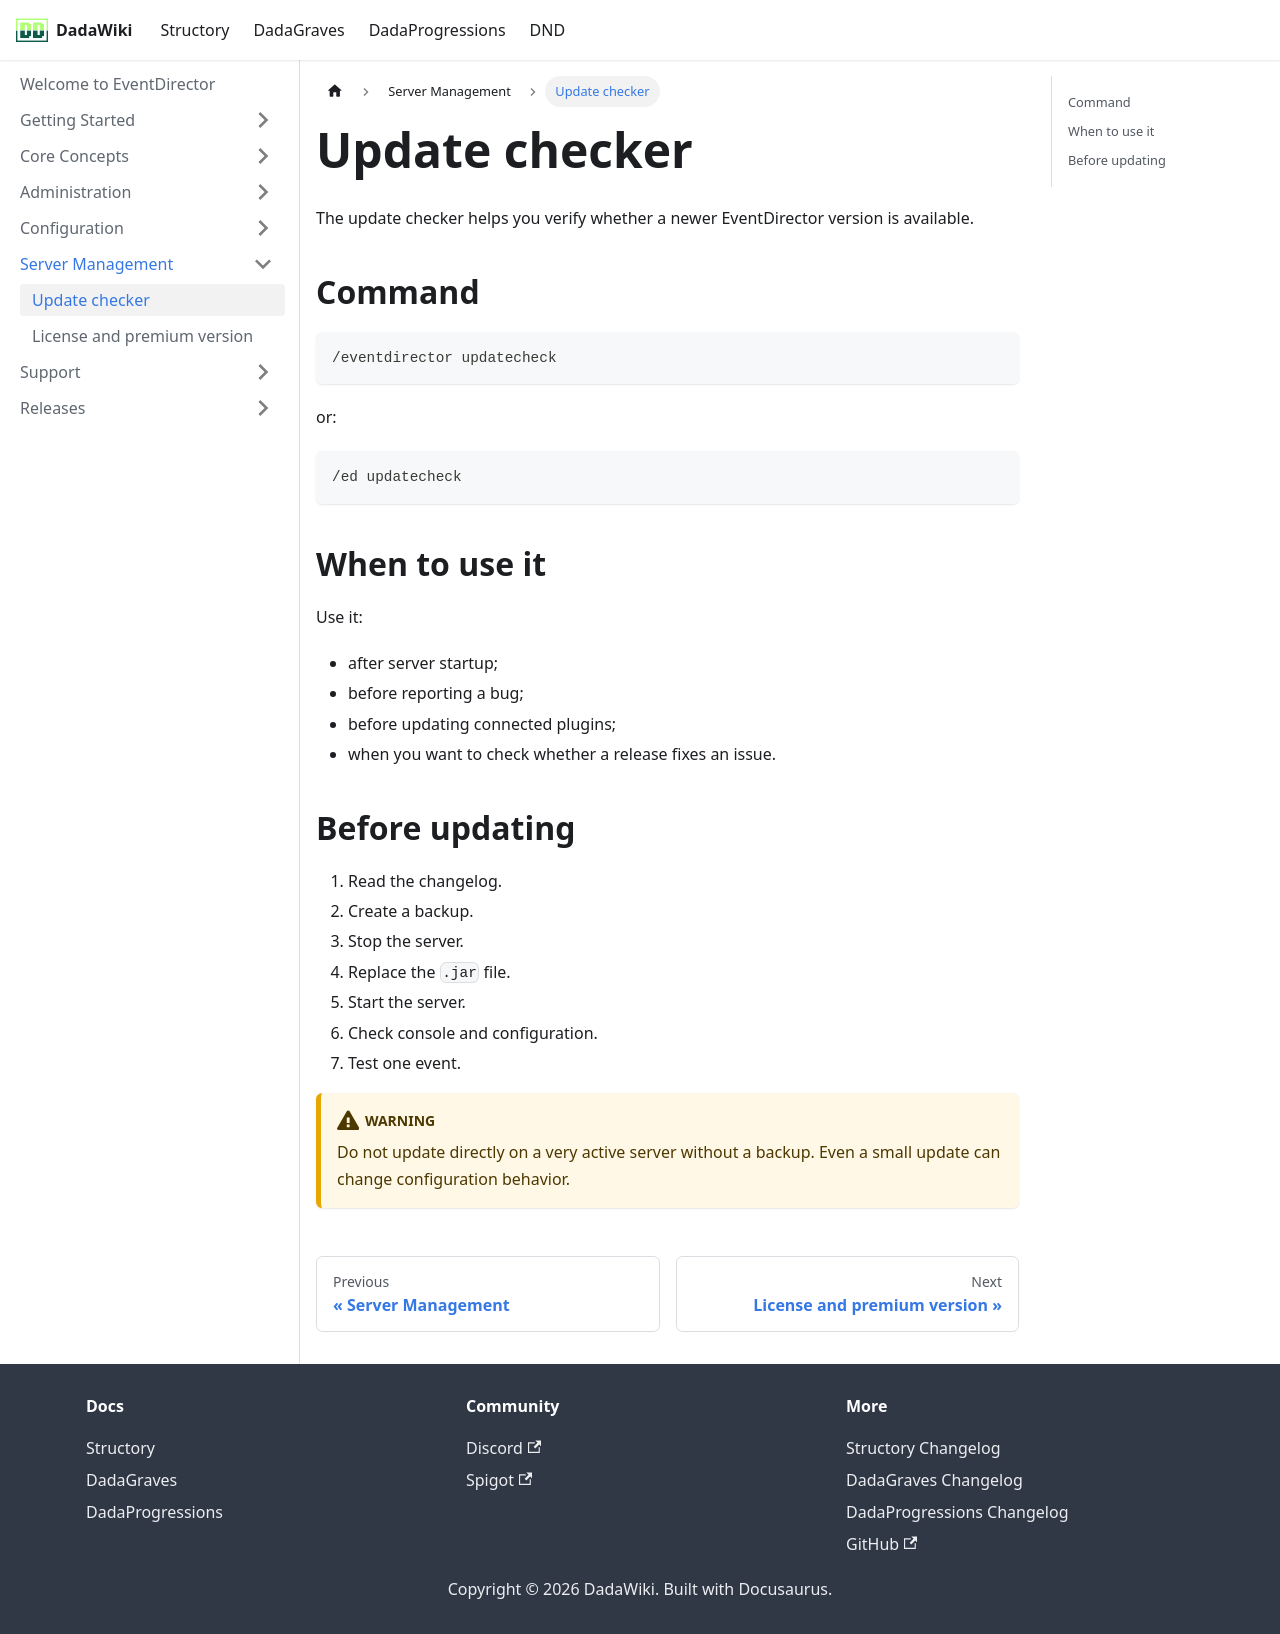

repository: andreadada/dadadocu · page: docs/eventdirector/server-management/update-checker/index.html · generator: docusaurus

---
sidebar_position: 1
title: Update checker
---

# Update checker

The update checker helps you verify whether a newer EventDirector version is available.

## Command

```mcfunction
/eventdirector updatecheck
```

or:

```mcfunction
/ed updatecheck
```

## When to use it

Use it:

- after server startup;
- before reporting a bug;
- before updating connected plugins;
- when you want to check whether a release fixes an issue.

## Before updating

1. Read the changelog.
2. Create a backup.
3. Stop the server.
4. Replace the `.jar` file.
5. Start the server.
6. Check console and configuration.
7. Test one event.

:::warning
Do not update directly on a very active server without a backup. Even a small update can change configuration behavior.
:::
